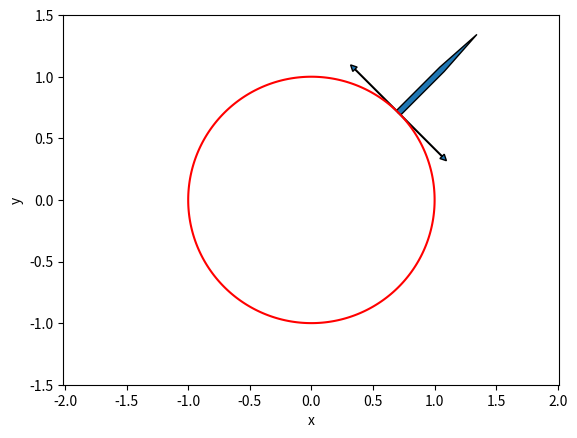

Recreate this plot in Python.
#!/usr/bin/env python3
# -*- coding: utf-8 -*-
"""
Created on Fri Oct  6 09:11:33 2023

[redacted]
"""

import numpy as np
import matplotlib.pyplot as plt
from mpl_toolkits import mplot3d

def f(x,y): 
    return np.log(1 + x**2 + y**2)

X=np.linspace(-1.5,1.5,500)
Y=np.linspace(-1.5,1.5,500)
XX,YY=np.meshgrid(X,Y)
ZZ=f(XX,YY)
#contour=plt.contour(XX,YY,ZZ,colors='grey')
plt.axis('equal')
plt.xlabel('x')
plt.ylabel('y')


# Ajout de la ligne de niveau log(2)
plt.contour(XX,YY,ZZ,levels=[np.log(2)],colors='red')

#Ajout d'une tangente 
a=1/2**0.5
plt.arrow(a,a,-a/2,a/2,width = 0.005,head_width=0.05, head_length=0.05)
plt.axis('equal')
plt.arrow(a,a,a/2,-a/2,width = 0.005,head_width=0.05, head_length=0.05)

#gradient
plt.arrow(a,a,a/2,a/2,width = 0.05,head_width=0.05, head_length=0.4)